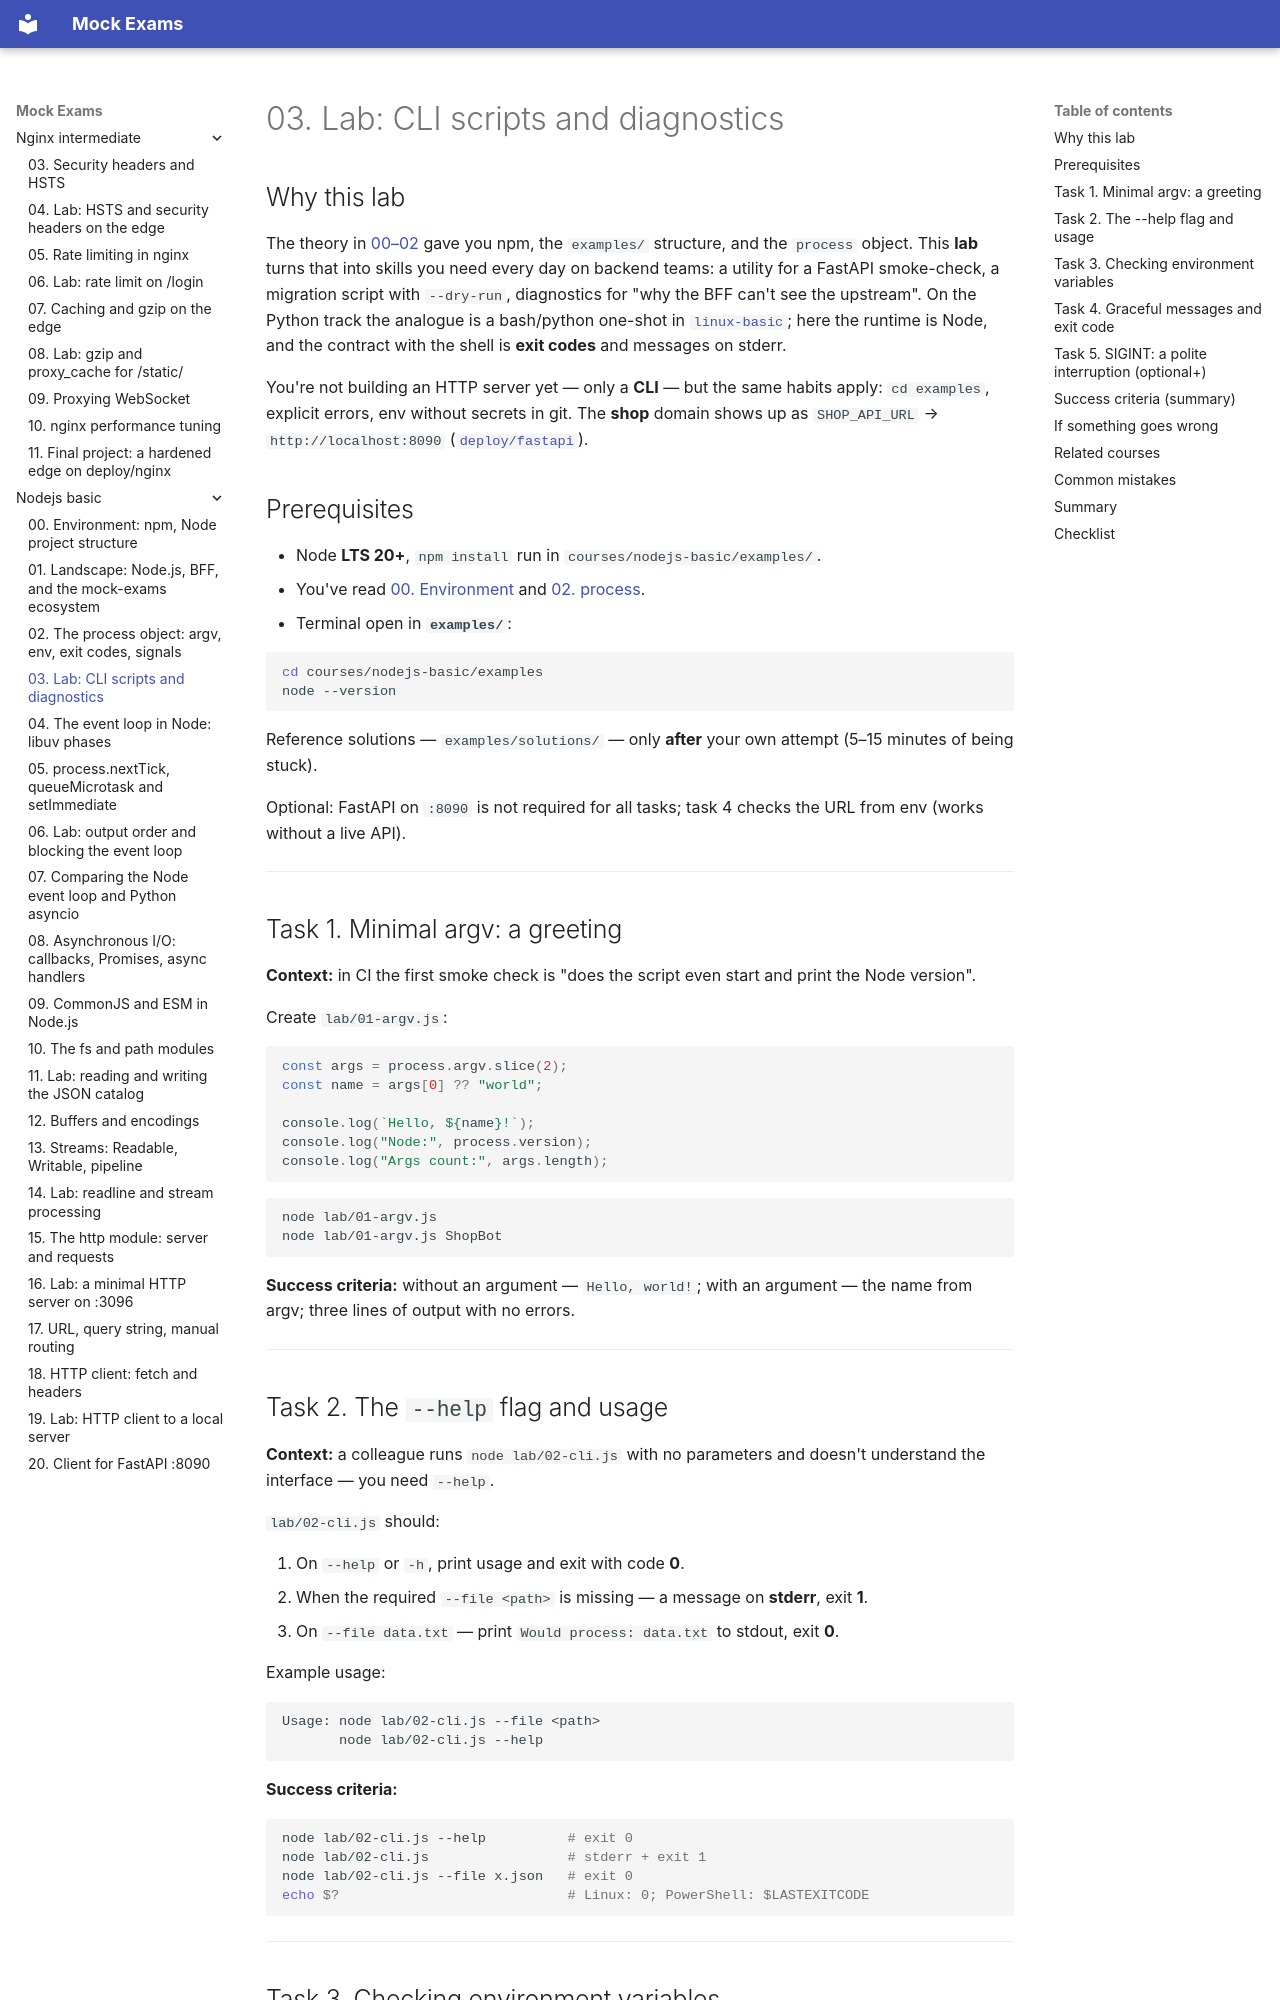

repository: FedorArbuzov/mock-exams · page: nodejs-basic/03-lab-cli/index.html · generator: mkdocs

# 03. Lab: CLI scripts and diagnostics

## Why this lab

The theory in [00–02](00-environment.md) gave you npm, the `examples/` structure, and the `process` object. This **lab** turns that into skills you need every day on backend teams: a utility for a FastAPI smoke-check, a migration script with `--dry-run`, diagnostics for "why the BFF can't see the upstream". On the Python track the analogue is a bash/python one-shot in [`linux-basic`](../linux-basic/02-lab-shell.md); here the runtime is Node, and the contract with the shell is **exit codes** and messages on stderr.

You're not building an HTTP server yet — only a **CLI** — but the same habits apply: `cd examples`, explicit errors, env without secrets in git. The **shop** domain shows up as `SHOP_API_URL` → `http://localhost:8090` ([`deploy/fastapi`](../../deploy/fastapi/README.md)).

## Prerequisites

- Node **LTS 20+**, `npm install` run in `courses/nodejs-basic/examples/`.
- You've read [00. Environment](00-environment.md) and [02. process](02-process.md).
- Terminal open in **`examples/`**:

```bash
cd courses/nodejs-basic/examples
node --version
```

Reference solutions — `examples/solutions/` — only **after** your own attempt (5–15 minutes of being stuck).

Optional: FastAPI on `:8090` is not required for all tasks; task 4 checks the URL from env (works without a live API).

---

## Task 1. Minimal argv: a greeting

**Context:** in CI the first smoke check is "does the script even start and print the Node version".

Create `lab/01-argv.js`:

```javascript
const args = process.argv.slice(2);
const name = args[0] ?? "world";

console.log(`Hello, ${name}!`);
console.log("Node:", process.version);
console.log("Args count:", args.length);
```

```bash
node lab/01-argv.js
node lab/01-argv.js ShopBot
```

**Success criteria:** without an argument — `Hello, world!`; with an argument — the name from argv; three lines of output with no errors.

---
